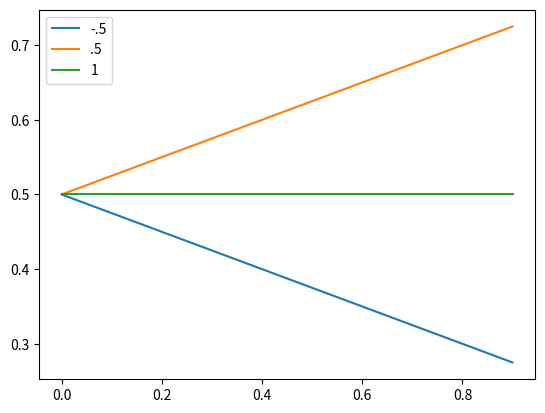

Source code (Python):
import numpy as np
import matplotlib.pyplot as plt

def f(t, c):
    return (1 + c*t)/2

t1 = np.arange(0, 1.0, 0.1)

plt.plot(t1, f(t1, -.5), label="-.5")
plt.plot(t1, f(t1, .5), label=".5")
plt.plot(t1, f(t1, 0), label="1")

plt.legend(loc='best')
plt.show()
